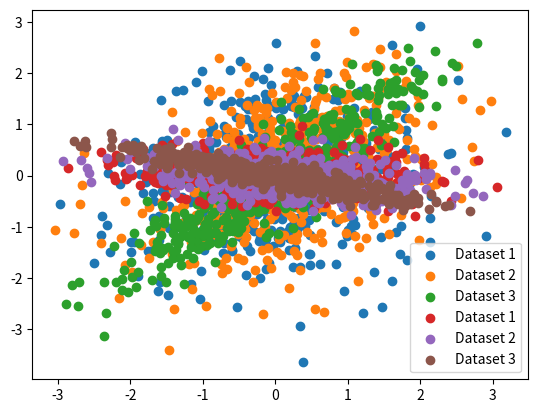
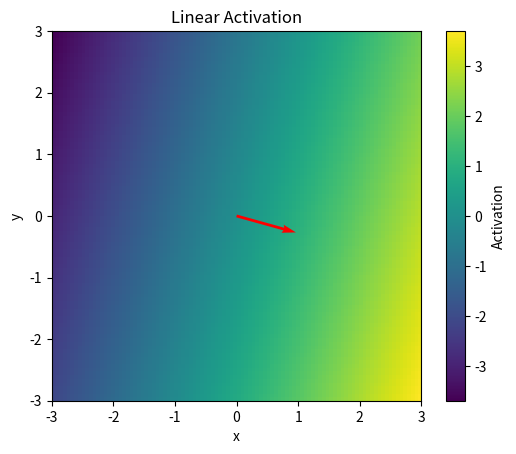
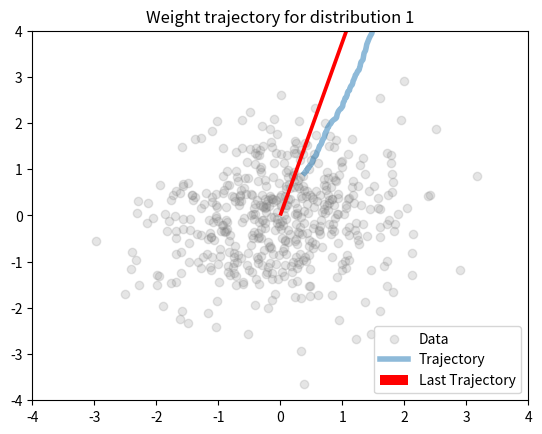
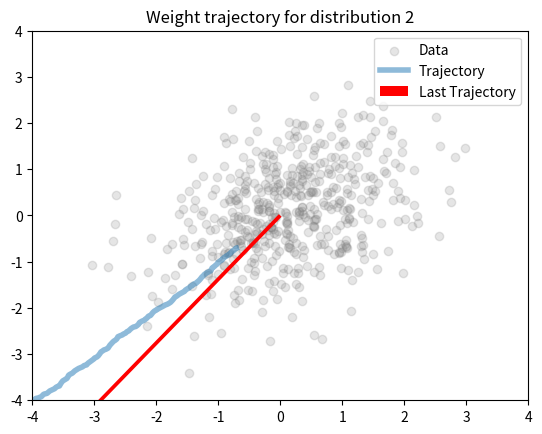
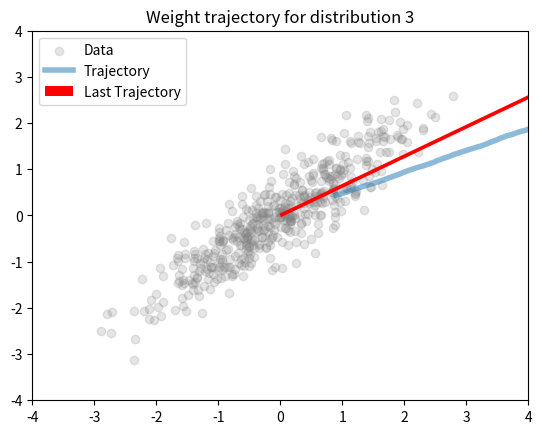
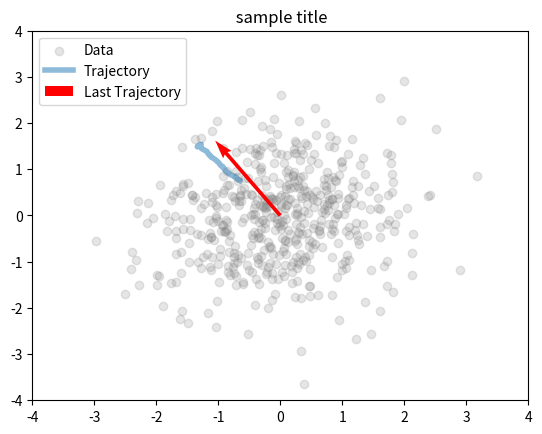
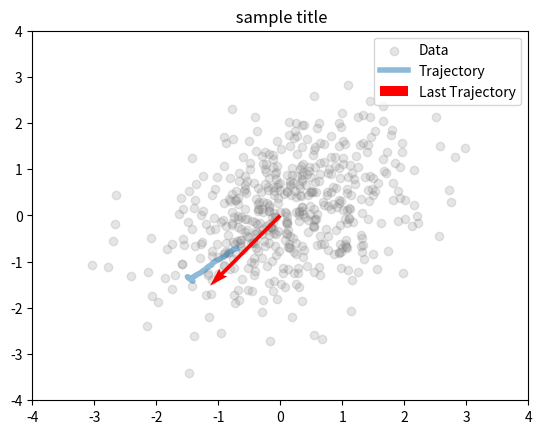
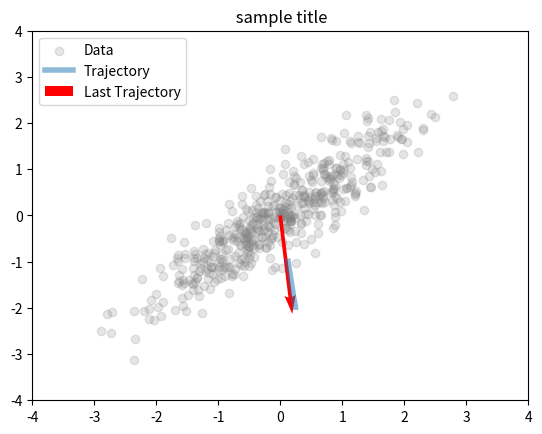
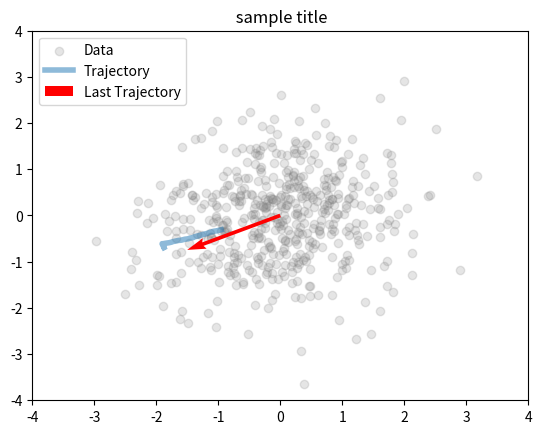
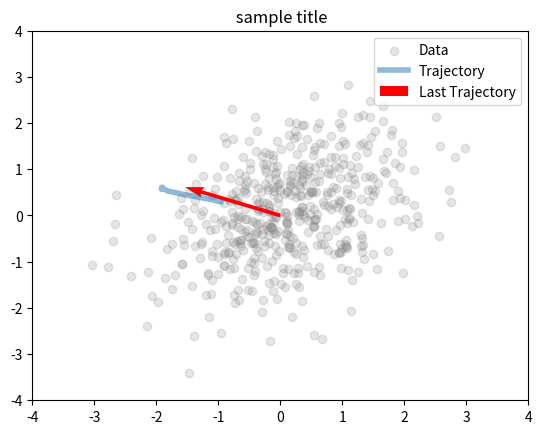
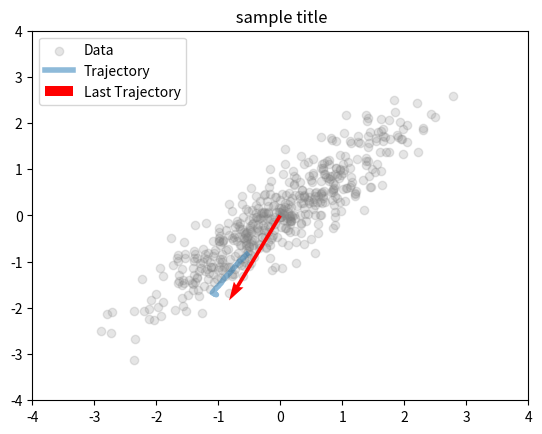
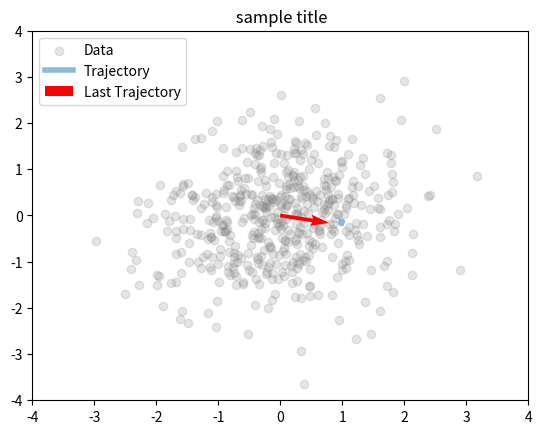
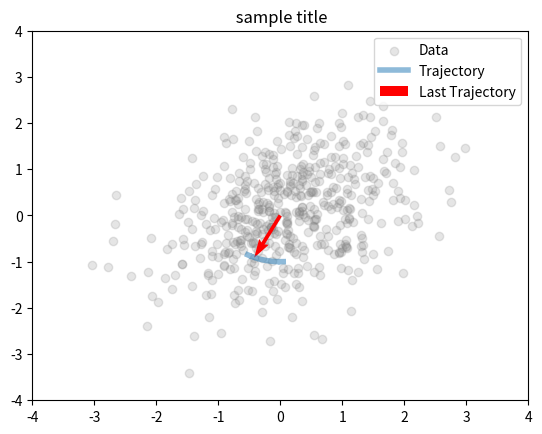
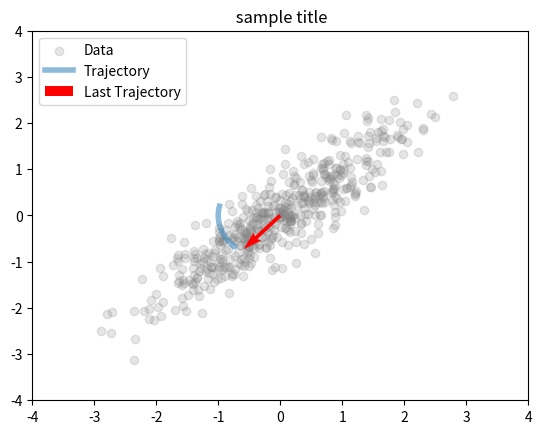
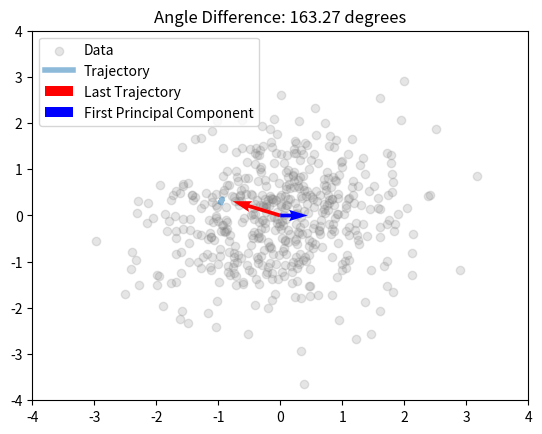
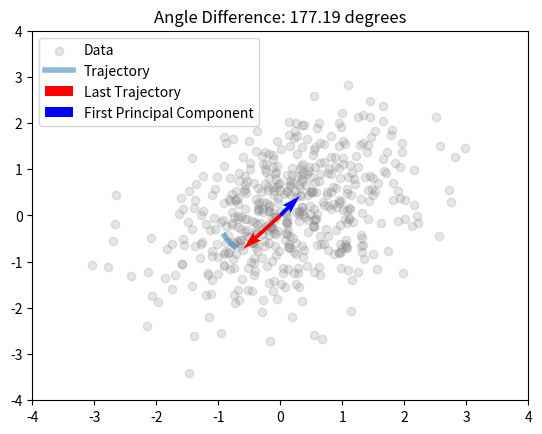

These figures' Python source, in order:
import numpy as np
import matplotlib.pyplot as plt

# Display settings
%matplotlib inline
np.set_printoptions(precision=3, suppress=True)

seed = 42
np.random.seed(seed)
# For reproducibility
rng = np.random.default_rng(seed)

# hints: rng.multivariate_normal gives you 2-D gaussians.
# .       quiver let's you plot actual vector arrows.

# hints: rng.multivariate_normal gives you 2-D gaussians.
#        quiver lets you plot actual vector arrows.

num_samples = 500
mean = [0, 0]
covs = [[[1, 0], [0, 1]], [[1, 0.4], [0.4, 1]], [[1, 0.9], [0.9, 1]]]

# create the 3 datasets
datasets = []
for distribution in covs:
    datasets.append(rng.multivariate_normal(mean, distribution, num_samples))

# plot all 3 datasets
for i, data in enumerate(datasets):
    plt.scatter(data[:, 0], data[:, 1], label=f"Dataset {i + 1}")


# draw and plot weight vector
weight = np.random.normal(size=2)
weight = weight / np.linalg.norm(weight)

print(weight)
plt.quiver(0, 0, *weight, color="red", angles="xy", scale_units="xy", scale=1)
plt.legend()
plt.show()


# create activations
activations = []
for dataset in datasets:
    activations.append(weight * dataset)

# plot all 3 activations
for i, data in enumerate(activations):
    plt.scatter(data[:, 0], data[:, 1], label=f"Dataset {i + 1}")

plt.legend()
# create grid for heatmap
x = np.linspace(-3, 3, 100)
y = np.linspace(-3, 3, 100)
X, Y = np.meshgrid(x, y)
grid_points = np.column_stack((X.ravel(), Y.ravel()))

# calculate activation for each point
activations = np.dot(grid_points, weight)
activations = activations.reshape(X.shape)

# plot heatmap
plt.figure()
plt.imshow(activations, extent=[-3, 3, -3, 3], origin="lower", aspect="equal")
plt.colorbar(label="Activation")

# plot weight vector on heatmap
plt.quiver(0, 0, *weight, color="red", angles="xy", scale_units="xy", scale=1)
plt.title("Linear Activation")
plt.xlabel("x")
plt.ylabel("y")
plt.show()


def hebb_update(w, u, lr):
    v = w * u
    grad = v * u
    return w + lr * grad


# you can use this function for other learning rules by changing update_fn. cov determines inputs.
def run_learning(update_fn, cov, lr=1e-3, steps=2000):
    # initialize weights, draw a data point, update weights. save weights to a vector.
    weights = np.random.normal(size=2)
    # normalize initial weights
    weights = weights / np.linalg.norm(weights)
    traj = []
    for i in range(steps):
        data = rng.multivariate_normal([0, 0], cov)
        weights = update_fn(weights, data, lr)
        if i % 10 == 0:
            traj.append(weights.copy())
    return traj


# it's helpful to standardize your plotting for the rest of the experiments.
# (ax=None lets you pass in subfigure axis)
def plot_trajectory(traj, data, title, ax=None):
    if ax is None:
        fig, ax = plt.subplots()
    ax.scatter(data[:, 0], data[:, 1], alpha=0.2, c="gray", label="Data")

    # Plot trajectory as connected line segments
    traj = np.array(traj)
    ax.plot(traj[:, 0], traj[:, 1], alpha=0.5, label="Trajectory", linewidth=4)

    # Plot from the origin to the last trajectory point
    last_traj = traj[-1]
    ax.quiver(
        0, 0, last_traj[0], last_traj[1], color="red", scale=10, label="Last Trajectory"
    )
    ax.set_title(title)
    ax.set_xlim(-4, 4)
    ax.set_ylim(-4, 4)
    ax.legend()


# run the experiment for each cov. matrix and produce the plot for each condition.
for i in range(3):
    traj = run_learning(hebb_update, covs[i])
    plot_trajectory(traj, datasets[i], f"Weight trajectory for distribution {i + 1}")
    
    # implement new plasticity update
def hebb_clip_update(w, u, lr, w_max=2):
    v = w * u
    grad = v * u
    updated_w = w + lr * grad
    return updated_w / np.maximum(1, np.linalg.norm(updated_w) / w_max)


# repeat experiment (use run_learning and plot_trajectory)
# run the experiment for each cov. matrix and produce the plot for each condition.
for i in range(3):
    weight_history = run_learning(hebb_clip_update, covs[i])
    plot_trajectory(weight_history, datasets[i], " sample title")



# implement new plasticity update
def hebb_clip_update(w, u, lr, w_max=2):
    v = w * u
    grad = v * u
    updated_w = w + lr * grad
    return updated_w / np.maximum(1, np.linalg.norm(updated_w) / w_max)


# repeat experiment (use run_learning and plot_trajectory)
# run the experiment for each cov. matrix and produce the plot for each condition.
for i in range(3):
    weight_history = run_learning(hebb_clip_update, covs[i])
    plot_trajectory(weight_history, datasets[i], " sample title")

# implement new plasticity update
def oja_update(w, u, lr, alpha=1.0):
    v = w @ u
    return w + lr * (v * u - alpha * v**2 * w)


final_norms = []

for i in range(3):
    traj = run_learning(oja_update, covs[i])
    plot_trajectory(traj, datasets[i], " sample title")
    final_norms.append(np.linalg.norm(traj[-1]))

# repeat experiment (use run_learning and plot_trajectory)
print("Final weight norms/lengths:", np.round(final_norms, 4))

# compute eigenvectors, pick the biggets one (np.linalg!)
# INSERT_YOUR_REWRITE_HERE
def principal_eigenvector(cov):
    eigvals, eigvecs = np.linalg.eig(cov)
    return eigvecs[:, np.argmax(eigvals)]


# compute the cosine similarity betwee a and b
def angle_deg(a, b):
    return np.degrees(np.arccos(np.dot(a, b) / (np.linalg.norm(a) * np.linalg.norm(b))))


# plot the trajectory of the weight vector and the principal component for all 3 distributions
for i in range(3):
    traj = run_learning(oja_update, covs[i])
    final_weight = traj[-1]
    principal_component = principal_eigenvector(covs[i])
    angle_diff = angle_deg(final_weight, principal_component)
    plot_trajectory(traj, datasets[i], " sample title")
    plt.quiver(
        0,
        0,
        principal_component[0],
        principal_component[1],
        color="blue",
        label="First Principal Component",
    )
    plt.legend()
    plt.title(f"Angle Difference: {angle_diff:.2f} degrees")
    plt.show()